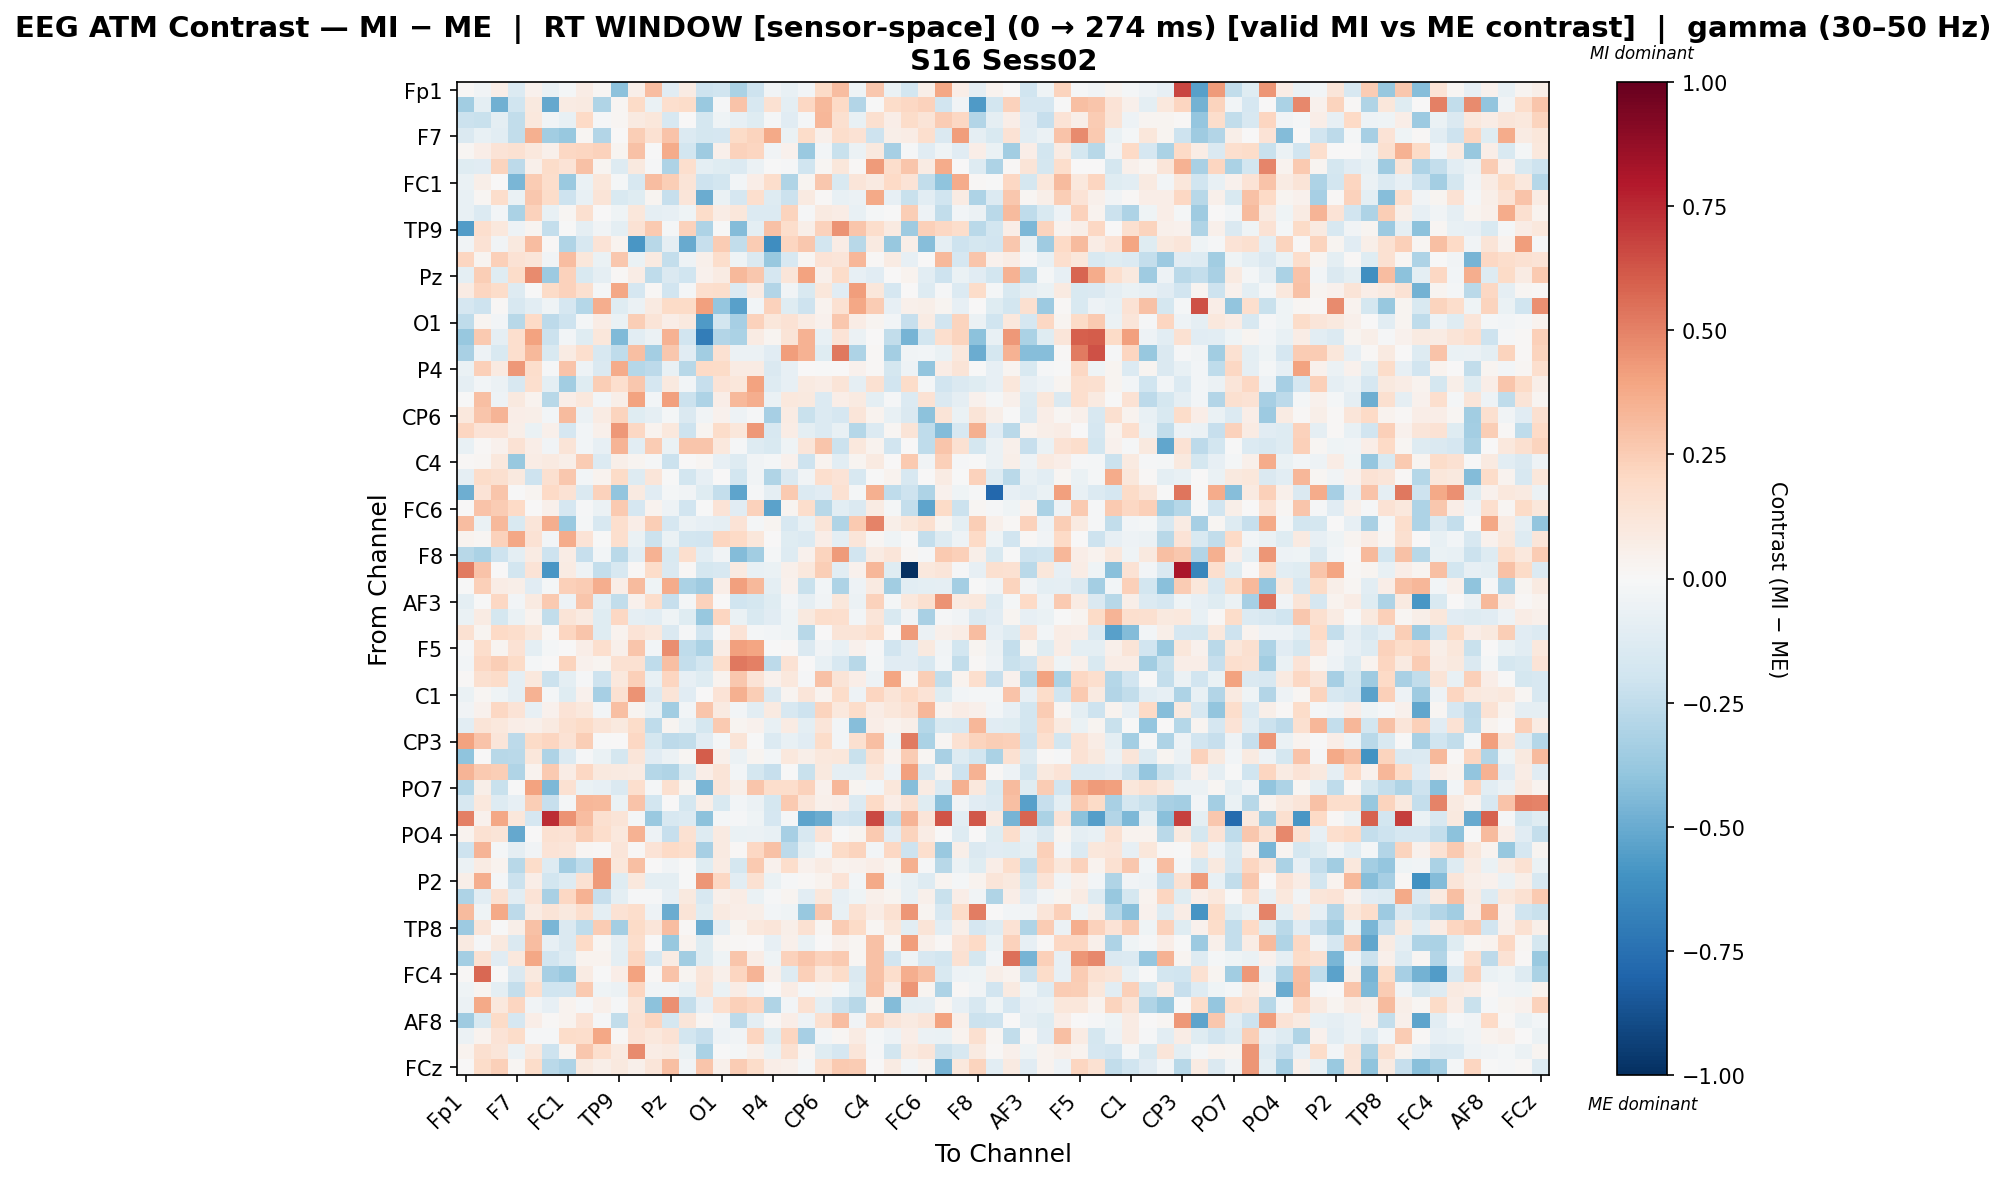

The table this chart was drawn from, first rows:
, Fp1, Fz, F3, F7, FT9, FC5, FC1, C3, T7, TP9, CP5, CP1, Pz, P3, P7, O1, Oz, O2, P4, P8, TP10, CP6, CP2
Fp1, 0.01542, -0.03261, 0.06856, -0.1385, 0.03933, -0.06327, -0.01587, 0.07745, 0.02314, -0.4088, 0.06046, 0.3067, -0.1125, 0.08059, -0.2051, -0.198, -0.3184, -0.2067, -0.036, -0.07761, -0.0248, 0.1911, 0.312
Fz, -0.347, -0.09931, -0.4786, -0.1968, 0.09989, -0.5079, 0.08003, 0.08772, -0.3036, 0.01714, 0.1927, -0.06654, 0.1691, 0.1801, -0.3695, -0.01375, 0.2844, -0.1612, 0.153, -0.09694, 0.2094, 0.3281, 0.2022
F3, -0.2125, -0.221, -0.09511, -0.2482, 0.1018, -0.03291, -0.07669, 0.2, -0.01546, 0.01942, 0.09198, 0.1097, -0.1566, 0.006608, -0.1796, -0.04594, -0.08223, -0.1234, -0.01774, -0.1111, -0.02129, 0.3294, 0.1626
F7, -0.1413, -0.07602, -0.1066, -0.2479, 0.3518, -0.3471, -0.3751, 0.01564, -0.2932, 0.0008116, 0.2457, 0.1543, 0.2874, -0.138, -0.174, -0.1684, 0.1915, 0.2215, 0.3789, -0.06337, 0.1831, 0.05231, 0.1782
FT9, 0.01995, 0.06944, 0.1387, 0.1513, 0.1024, 0.05203, 0.2065, 0.2156, 0.2275, 0.02524, 0.2937, -0.001252, 0.3749, -0.1863, -0.3528, 0.05053, 0.2292, 0.2125, -0.03869, 0.04034, -0.3744, -0.02367, -0.2199
FC5, -0.1223, -0.1131, 0.2222, -0.2647, 0.05436, 0.1841, 0.1391, 0.2965, 0.02956, -0.1275, 0.1008, -0.01548, -0.307, 0.1694, -0.1009, -0.1213, -0.1345, -0.06126, -0.006466, -0.01382, -0.1988, 0.02039, 0.1138
FC1, -0.06315, 0.05499, 0.005692, -0.457, 0.256, 0.1767, -0.3749, -0.06916, 0.1146, -0.01764, -0.1568, 0.3095, 0.2424, 0.1301, -0.2084, -0.1813, -0.02825, 0.06551, 0.1735, -0.3024, 0.031, 0.2675, -0.1487
C3, -0.07184, 0.01685, 0.1779, -0.06729, 0.2678, 0.1861, -0.2088, -0.07784, 0.1304, -0.1541, -0.1235, 0.02718, -0.2288, 0.1232, -0.4979, -0.06776, -0.1655, 0.1673, -0.1265, -0.2127, 0.09328, 0.008784, -0.07511
T7, -0.07294, -0.1386, -0.02835, -0.314, 0.2267, -0.07175, 0.02018, 0.1589, 0.001231, -0.04327, 0.1153, -0.08826, -0.08382, -0.045, 0.1868, 0.07802, 0.1139, -0.1392, -0.134, 0.2216, -0.01016, 0.09014, 0.07674
TP9, -0.5577, 0.1719, 0.102, -0.0469, 0.0309, -0.24, -0.007299, -0.08857, -0.03777, -0.09616, 0.147, 0.2606, -0.02053, 0.228, -0.3051, -0.001542, -0.4338, -0.09693, 0.2921, 0.1774, 0.056, 0.2305, 0.4483
CP5, -0.03737, 0.1484, -0.032, 0.09378, 0.3113, 0.01192, -0.2982, -0.1636, 0.1391, 0.03125, -0.5817, -0.2795, -0.08618, -0.5075, -0.2267, 0.2549, -0.2448, 0.2538, -0.6241, 0.2127, 0.2676, -0.1851, 0.07392
CP1, 0.2174, 0.02344, 0.2359, 0.1433, 0.1196, -0.03816, 0.3104, 0.1153, -0.06565, 0.2716, -0.06849, 0.0923, -0.2416, -0.04749, 0.05247, 0.1719, -0.04234, -0.1475, -0.3776, -0.1627, 0.01585, 0.1354, 0.1232
Pz, -0.1003, 0.2437, -0.1227, 0.1826, 0.4688, -0.3626, 0.2296, -0.1537, -0.09326, 0.008095, 0.07195, -0.2573, -0.1426, -0.2014, 0.04567, 0.08276, 0.3279, 0.2673, -0.1681, 0.1232, 0.3996, 0.05331, 0.1799
P3, 0.08438, 0.2151, 0.1845, -0.1323, -0.00347, 0.1908, 0.2295, 0.163, -0.02283, 0.3891, -0.1704, 0.009569, -0.1939, -0.02105, 0.1651, 0.1729, -0.136, 0.08049, -0.2964, -0.03551, -0.1545, 0.1101, -0.1117
P7, -0.1687, -0.2098, 0.01177, -0.1569, -0.1051, -0.04507, -0.1645, -0.2815, 0.3641, -0.1213, -0.0593, 0.09094, 0.1879, 0.1902, 0.4069, -0.383, -0.5427, -0.0295, 0.2292, -0.1202, -0.2057, 0.03329, 0.149
O1, -0.2534, 0.02438, -0.02408, -0.2804, 0.2026, -0.2602, -0.2055, -0.01736, 0.07707, -0.06367, 0.2476, 0.1252, 0.06367, 0.1001, -0.5682, -0.1861, -0.3328, 0.2271, 0.1151, 0.1459, 0.08091, 0.04169, 0.2692
Oz, -0.3774, 0.2643, -0.09272, 0.171, 0.401, -0.2121, -0.02788, -0.1188, 0.1132, -0.4412, -0.1054, -0.06047, 0.3512, -0.1952, -0.6931, -0.291, -0.3165, 0.08102, 0.02824, 0.127, 0.3478, -0.07354, 0.1361
O2, -0.3212, -0.04971, -0.1534, 0.1694, 0.3257, -0.1548, 0.08356, 0.1682, -0.1591, -0.2551, 0.3019, -0.3384, 0.2719, -0.1144, -0.3461, 0.1541, -0.06232, -0.0549, -0.1133, 0.4145, 0.3441, -0.1181, 0.5299
P4, -0.06571, 0.236, 0.08886, 0.4319, 0.1793, -0.01245, 0.2825, -0.04856, -0.148, 0.3746, -0.2832, -0.2618, -0.07346, -0.2744, 0.1981, 0.1894, 0.08314, 0.08347, -0.1433, -0.08494, 0.004363, -0.007758, 0.0001199
P8, -0.09369, -0.02884, -0.05497, -0.1631, 0.1669, -0.1002, -0.3438, -0.1195, 0.2499, 0.1691, 0.2707, -0.1659, 0.09984, -0.02684, -0.228, 0.1344, 0.1146, 0.4043, -0.1282, -0.08429, 0.09124, 0.07103, 0.1293
TP10, -0.0007301, 0.3016, -0.04951, 0.09835, 0.03388, -0.2754, 0.06979, 0.1071, -0.02793, 0.05696, 0.401, -0.02584, 0.4069, -0.2182, -0.3115, 0.06562, 0.3231, 0.3661, -0.06873, 0.1057, 0.09764, -0.1329, 0.06941
CP6, 0.1069, 0.2767, 0.3394, 0.06612, 0.06121, -0.02789, 0.3202, -0.06219, 0.08061, 0.2212, -0.1186, -0.09307, -0.01924, -0.1413, -0.03165, 0.04543, -0.04807, -0.0121, -0.3345, 0.07824, -0.2262, -0.1406, -0.1664
CP2, 0.213, 0.1401, 0.1342, 0.06173, -0.06775, 0.05072, -0.1691, -0.02768, 0.0529, 0.4341, 0.2055, 0.03617, 0.1025, -0.2087, 0.02575, 0.184, 0.1138, 0.4307, -0.1586, 0.07503, -0.1004, -0.1378, -0.07532
Cz, -0.07287, 0.01248, 0.04235, 0.148, 0.0681, -0.03827, 0.1269, -0.02859, -0.08339, 0.3394, -0.1074, 0.2565, -0.06727, 0.2805, 0.2797, 0.1066, -0.008334, -0.1275, -0.1522, -0.04316, 0.1187, 0.2807, -0.216
C4, 0.01241, 0.02235, 0.1083, -0.3789, 0.07571, 0.08979, 0.06062, 0.2565, -0.1378, 0.06063, 0.02863, -0.01049, -0.2146, 0.007331, 0.01892, -0.08347, -0.1294, -0.03506, -0.02033, 0.03947, -0.208, 0.03634, -0.1066
T8, -0.09008, 0.183, 0.1635, 0.09939, -0.2077, 0.1633, 0.2657, -0.0239, 0.03385, 0.1902, -0.1292, 0.1238, -0.00167, -0.1872, -0.08517, 0.00328, -0.1848, -0.03336, -0.2995, -0.1473, -0.03281, 0.1717, 0.1389
FT10, -0.487, 0.1367, 0.2774, -0.00729, 0.02852, 0.1978, 0.1434, -0.145, 0.232, -0.3976, 0.08761, -0.1164, -0.01914, -0.03414, -0.125, -0.2374, -0.5242, -0.01014, -0.08609, 0.2652, -0.1398, -0.1143, 0.1537
FC6, 0.003817, 0.2848, 0.2529, 0.1954, 0.002547, 0.05274, -0.1662, -0.01265, -0.05788, 0.2602, -0.1693, 0.03137, -0.04946, -0.1928, -0.004115, 0.1336, -0.1167, 0.231, -0.5381, 0.02354, 0.1745, -0.2761, -0.1092
FC2, 0.312, -0.07015, 0.3225, -0.1504, 0.12, 0.3657, -0.3728, -0.0189, -0.1569, 0.1693, 0.06512, 0.2496, -0.1664, -0.05812, -0.08296, -0.09301, 0.1342, -0.01565, 0.02633, -0.1641, -0.07425, 0.1303, -0.3011
F4, 0.03629, 0.01875, 0.2302, 0.3869, 0.1464, -0.02378, 0.3726, 0.1362, -0.0007161, 0.1658, -0.06267, -0.2143, -0.06863, -0.1842, -0.1925, 0.2141, 0.2006, 0.1109, 4.634169567485797e-05, -0.1197, -0.1336, 0.06694, -0.1004
F8, -0.2792, -0.3128, -0.2086, -0.09562, 0.08226, -0.2052, 0.07148, -0.2294, -0.02816, -0.2678, -0.1029, 0.3471, -0.1512, 0.1711, -0.108, -0.03725, -0.4298, -0.3468, -0.01775, -0.1298, 0.04157, 0.2192, 0.4231
Fp2, 0.5187, 0.2863, 0.004002, -0.1821, 0.1348, -0.5821, 0.07977, -0.05066, -0.2349, -0.1613, 0.01074, 0.1827, -0.1435, 0.01352, -0.1748, -0.157, 0.09365, -0.07626, -0.06783, 0.0506, 0.1022, 0.2459, -0.102
AF7, -0.005643, 0.2398, 0.07298, 0.05685, -0.1138, -0.01581, 0.2379, 0.2561, 0.3619, 0.06788, 0.3158, -0.04678, 0.3727, -0.3163, -0.3576, 0.06684, 0.4078, 0.3263, -0.0979, 0.03921, -0.2219, -0.02932, -0.3049
AF3, -0.1004, -0.0009604, 0.2099, -0.02407, 0.09301, 0.2594, -0.04813, 0.2744, -0.09487, -0.2443, 0.04148, 0.1746, -0.232, -0.01687, 0.2324, 0.002649, -0.197, -0.1729, -0.1249, -0.02396, -0.089, -0.03288, 0.1149
AFz, -0.06759, 0.08534, -0.1761, -0.068, 0.03197, -0.2494, 0.1261, 0.08716, -0.1228, 0.2075, -0.08725, -0.107, -0.04412, -0.1188, -0.3773, 0.2139, -0.06276, -0.1561, -0.117, -0.04327, 0.09858, 0.173, 0.1661
F1, 0.1526, 0.0257, 0.199, 0.1793, 0.1166, 0.008431, 0.213, 0.2785, -0.1173, 0.03288, 0.1365, 0.1028, -0.1448, -0.00814, -0.1943, 0.01124, 0.1371, -0.01597, -0.0278, -0.04651, -0.2751, 0.004867, 0.1261
F5, -0.01045, 0.1755, 0.02695, 0.1456, -0.09668, -0.02254, 0.005927, 0.06296, 0.1681, 0.05179, 0.279, -0.0251, 0.4633, -0.2571, -0.3141, 0.07573, 0.411, 0.3939, -0.002002, 0.009884, -0.1418, -0.03506, -0.07336
FT7, -0.03049, 0.2032, 0.2454, 0.1897, -0.02311, 0.0, 0.22, 0.04429, 0.02999, 0.1511, 0.1544, -0.253, 0.3044, -0.2366, -0.1838, 0.1753, 0.5246, 0.5016, -0.2635, 0.1416, 0.00593, -0.0747, -0.1616
FC3, 0.01484, 0.1611, 0.1833, -0.09368, 0.1029, -0.2147, -0.09518, -0.01362, -0.2092, 0.1036, 0.2378, -0.07284, 0.2116, -0.0855, -0.1181, 0.0343, 0.27, 0.1376, 0.04113, 0.103, -0.01131, 0.2914, 0.1262
C1, -0.06267, 0.01895, -0.04052, -0.09328, 0.3493, -0.01962, -0.118, 0.04481, -0.3283, 0.1498, 0.4464, -0.1439, 0.1322, -0.1118, 0.001685, 0.1394, 0.3587, 0.2454, -0.146, 0.02943, 0.1172, 0.03764, 0.1833
C5, -0.03837, 0.04329, 0.2077, 0.1368, -0.08074, 0.04348, 0.1377, 0.1088, -0.03105, 0.3045, 0.02387, -0.07738, -0.3477, -0.02475, 0.2794, 0.09307, -0.02346, -0.1052, 0.08994, -0.1568, -0.2076, 0.2195, 0.1075
TP7, -0.1016, 0.1285, 0.1037, 0.06627, 0.05357, 0.08781, 0.1636, 0.1879, 0.1268, 0.1004, 0.1827, -0.2542, 0.03075, -0.07496, -0.1736, 0.2652, 0.02927, 0.0403, -0.07234, 0.08438, -0.09437, 0.1243, -0.02565
CP3, 0.4029, 0.2816, 0.1191, -0.2644, 0.1939, 0.2185, 0.1453, 0.2473, -0.003479, 0.001471, 0.2075, -0.1748, -0.2653, -0.2493, -0.1122, -0.02129, 0.132, -0.006701, -0.1384, -0.07337, -0.1147, 0.1857, -0.02516
P1, -0.4013, 0.002138, -0.2745, -0.2679, 0.1141, -0.306, -0.1358, -0.01272, -0.06536, -0.1777, 0.1231, -0.1131, -0.06212, 0.0222, 0.6028, 0.05215, -0.05519, 0.02495, -0.02553, 0.1088, 0.06098, 0.1058, 0.1141
P5, 0.3395, 0.2628, 0.2464, -0.298, 0.03142, 0.2591, 0.07771, 0.206, 0.09731, 0.09108, 0.0837, -0.2873, -0.2995, -0.1531, 0.06667, 0.1252, -0.03112, -0.1753, -0.2335, -0.004244, -0.2251, 0.09667, -0.09308
PO7, -0.2873, 0.05585, -0.2198, -0.00181, 0.4058, -0.4471, 0.1544, -0.06369, -0.07985, -0.1443, 0.1694, -0.01836, 0.1623, 0.02858, -0.46, 0.1239, 0.05703, 0.274, 0.1719, 0.1774, 0.2295, 0.04302, 0.3324
PO3, -0.1585, 0.1045, -0.127, -0.08216, 0.2442, -0.2297, -0.01658, 0.3341, 0.3219, -0.06776, 0.2853, -0.1849, 0.001868, -0.1784, 0.05737, -0.1486, -0.02629, -0.05499, -0.1778, 0.2631, 0.1193, 0.05331, 0.06564
POz, 0.5006, 0.04568, 0.3897, 0.1105, -0.1707, 0.7353, 0.4489, 0.3062, 0.1566, 0.1304, -0.01683, -0.3688, -0.1622, -0.1356, -0.4127, -0.0217, -0.01047, -0.04352, -0.1662, -0.01949, -0.5269, -0.499, -0.1894
PO4, 0.03833, 0.1523, 0.1301, -0.5084, 0.005586, 0.1502, 0.1415, 0.2446, 0.1751, 0.1044, 0.3447, -0.05306, -0.2296, 0.153, -0.1322, 0.09274, -0.06875, -0.05507, -0.07273, -0.3309, -0.1565, 0.137, -0.002475
PO8, -0.2084, 0.3372, -0.01881, -0.08823, -0.03217, 0.1393, 0.122, 0.01923, 0.01252, 0.1215, 0.008335, 0.1387, 0.1992, 0.1723, -0.3294, 0.09254, 0.009387, 0.2085, 0.2894, -0.2589, -0.09993, -0.02867, 0.1946
P6, -0.05792, 0.07947, 0.03557, -0.2735, 0.1866, -0.1276, -0.3396, -0.2529, 0.428, 0.1161, 0.3045, 0.005586, -0.03502, -0.001339, -0.1229, 0.08395, -0.1757, 0.2625, 0.04567, 0.1782, 0.04147, 0.08475, 0.03602
P2, 0.05861, 0.3625, -0.01651, -0.2133, 0.066, -0.1798, -0.1268, 0.152, 0.4224, -0.1203, 0.1069, -0.1007, -0.1008, -0.001139, 0.438, 0.2093, -0.1021, 0.1486, -0.06942, -0.01494, 0.00894, 0.0339, 0.1384
CPz, -0.3061, -0.104, 0.1529, -0.1062, 0.1398, -0.3226, 0.2087, 0.346, -0.2294, -0.0983, -0.009659, -0.01207, -0.07831, 0.1006, -0.1576, 0.04894, 0.07456, -0.06624, -0.01426, 0.0268, -0.1052, 0.1113, -0.07869
CP4, 0.3162, -0.03957, 0.3752, -0.258, 0.08521, 0.1297, 0.1008, 0.1705, -0.09849, 0.1442, 0.1734, -0.0503, -0.4968, 0.1265, -0.1181, 0.09166, 0.06964, 0.06135, -0.02409, -0.04077, -0.3761, 0.2728, -0.07733
TP8, -0.3638, 0.1209, -0.003855, 0.05804, 0.2927, -0.4545, -0.1453, -0.2531, 0.2503, -0.3369, 0.1888, 0.1228, 0.3051, 0.01325, -0.4967, -0.0876, 0.02819, 0.1062, 0.1224, 0.05995, 0.1549, 0.0199, 0.25
C6, 0.08762, -0.01477, 0.09786, -0.1415, 0.3085, -0.08159, -0.144, 0.1985, 0.01857, -0.09102, 0.1768, 0.005365, -0.38, 0.03746, -0.1199, 0.01992, 0.00983, 0.003616, -0.08178, 0.0517, -0.0693, 0.002912, 0.05262
C2, -0.3377, 0.1515, -0.1104, 0.1021, 0.3833, -0.1901, -0.1313, 0.03764, 0.03791, -0.09618, 0.2182, -0.1576, 0.08488, -0.3479, -0.1199, -0.04458, 0.2755, 0.07789, -0.04058, 0.2319, 0.279, 0.2305, 0.2596
FC4, 0.01521, 0.5766, -0.007788, -0.1462, 0.09578, -0.3304, -0.3684, 0.08025, -0.007259, 0.06911, 0.3997, 0.01478, 0.2831, 0.03119, 0.1219, 0.05196, 0.2147, 0.3428, 0.04709, -0.1302, 0.2403, 0.1026, 0.1841
FT8, -0.04147, 0.02776, -0.09937, -0.2368, 0.1674, -0.1997, -0.1891, 0.262, -0.04495, -0.06197, 0.2139, -0.03303, -0.036, -0.0713, 0.1327, -0.06331, 0.0757, -0.047, 0.002816, 0.0754, -0.02332, 0.0291, -0.01612
F6, -0.05693, 0.3804, 0.1068, 0.2157, -0.03177, -0.0836, 0.03289, -0.009641, 0.04899, -0.008944, 0.1254, -0.4095, 0.4599, -0.242, -0.08166, 0.1712, 0.2394, 0.2147, -0.2993, -0.0279, 0.1484, -0.0976, -0.2178
... 4 more rows
